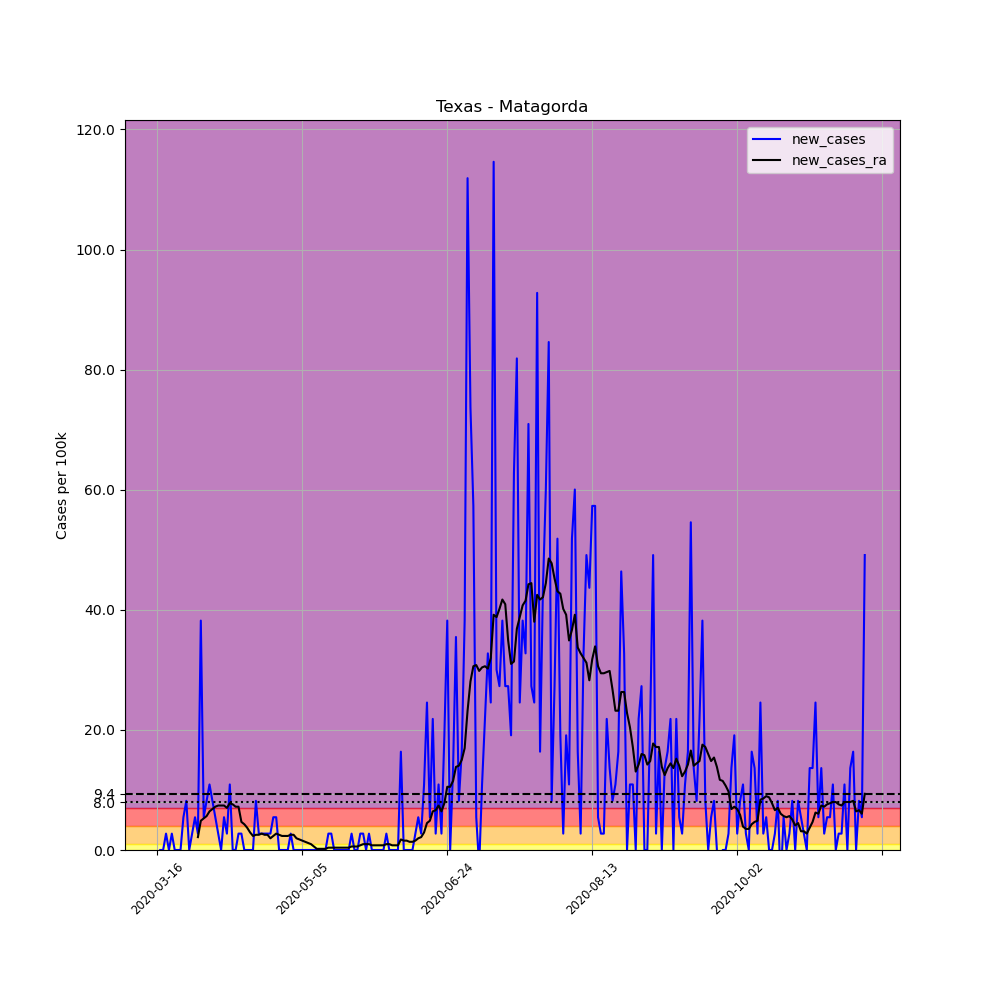

The file beside this chart, header and first rows:
, date, county, state, fips, cases, deaths, COUNTY, STNAME, CTYNAME, POPESTIMATE2019, per_100k, new_cases, new_cases_ra
115149, 2020-03-16, Matagorda, Texas, 48321, 2, 1, 321, Texas, Matagorda, 36643, 5.458, , 
115150, 2020-03-17, Matagorda, Texas, 48321, 2, 1, 321, Texas, Matagorda, 36643, 5.458, 0.0, 
115151, 2020-03-18, Matagorda, Texas, 48321, 2, 1, 321, Texas, Matagorda, 36643, 5.458, 0.0, 
115152, 2020-03-19, Matagorda, Texas, 48321, 3, 1, 321, Texas, Matagorda, 36643, 8.187, 2.729, 
115153, 2020-03-20, Matagorda, Texas, 48321, 3, 1, 321, Texas, Matagorda, 36643, 8.187, 0.0, 
115154, 2020-03-21, Matagorda, Texas, 48321, 4, 1, 321, Texas, Matagorda, 36643, 10.92, 2.729, 
115155, 2020-03-22, Matagorda, Texas, 48321, 4, 1, 321, Texas, Matagorda, 36643, 10.92, 0.0, 
115156, 2020-03-23, Matagorda, Texas, 48321, 4, 1, 321, Texas, Matagorda, 36643, 10.92, 0.0, 
115157, 2020-03-24, Matagorda, Texas, 48321, 4, 1, 321, Texas, Matagorda, 36643, 10.92, 0.0, 
115158, 2020-03-25, Matagorda, Texas, 48321, 6, 1, 321, Texas, Matagorda, 36643, 16.37, 5.458, 
115159, 2020-03-26, Matagorda, Texas, 48321, 9, 1, 321, Texas, Matagorda, 36643, 24.56, 8.187, 
115160, 2020-03-27, Matagorda, Texas, 48321, 9, 1, 321, Texas, Matagorda, 36643, 24.56, 0.0, 
115161, 2020-03-28, Matagorda, Texas, 48321, 10, 1, 321, Texas, Matagorda, 36643, 27.29, 2.729, 
115162, 2020-03-29, Matagorda, Texas, 48321, 12, 1, 321, Texas, Matagorda, 36643, 32.75, 5.458, 
115163, 2020-03-30, Matagorda, Texas, 48321, 13, 1, 321, Texas, Matagorda, 36643, 35.48, 2.729, 2.144
115164, 2020-03-31, Matagorda, Texas, 48321, 27, 2, 321, Texas, Matagorda, 36643, 73.68, 38.21, 4.873
115165, 2020-04-01, Matagorda, Texas, 48321, 29, 2, 321, Texas, Matagorda, 36643, 79.14, 5.458, 5.263
115166, 2020-04-02, Matagorda, Texas, 48321, 32, 2, 321, Texas, Matagorda, 36643, 87.33, 8.187, 5.653
115167, 2020-04-03, Matagorda, Texas, 48321, 36, 2, 321, Texas, Matagorda, 36643, 98.25, 10.92, 6.433
115168, 2020-04-04, Matagorda, Texas, 48321, 39, 2, 321, Texas, Matagorda, 36643, 106.4, 8.187, 6.823
115169, 2020-04-05, Matagorda, Texas, 48321, 41, 3, 321, Texas, Matagorda, 36643, 111.9, 5.458, 7.212
115170, 2020-04-06, Matagorda, Texas, 48321, 42, 3, 321, Texas, Matagorda, 36643, 114.6, 2.729, 7.407
115171, 2020-04-07, Matagorda, Texas, 48321, 42, 3, 321, Texas, Matagorda, 36643, 114.6, 0.0, 7.407
115172, 2020-04-08, Matagorda, Texas, 48321, 44, 3, 321, Texas, Matagorda, 36643, 120.1, 5.458, 7.407
115173, 2020-04-09, Matagorda, Texas, 48321, 45, 3, 321, Texas, Matagorda, 36643, 122.8, 2.729, 7.018
115174, 2020-04-10, Matagorda, Texas, 48321, 49, 3, 321, Texas, Matagorda, 36643, 133.7, 10.92, 7.797
115175, 2020-04-11, Matagorda, Texas, 48321, 49, 3, 321, Texas, Matagorda, 36643, 133.7, 0.0, 7.602
115176, 2020-04-12, Matagorda, Texas, 48321, 49, 3, 321, Texas, Matagorda, 36643, 133.7, 0.0, 7.212
115177, 2020-04-13, Matagorda, Texas, 48321, 50, 3, 321, Texas, Matagorda, 36643, 136.5, 2.729, 7.212
115178, 2020-04-14, Matagorda, Texas, 48321, 51, 3, 321, Texas, Matagorda, 36643, 139.2, 2.729, 4.678
115179, 2020-04-15, Matagorda, Texas, 48321, 51, 3, 321, Texas, Matagorda, 36643, 139.2, 0.0, 4.288
115180, 2020-04-16, Matagorda, Texas, 48321, 51, 3, 321, Texas, Matagorda, 36643, 139.2, 0.0, 3.704
115181, 2020-04-17, Matagorda, Texas, 48321, 51, 3, 321, Texas, Matagorda, 36643, 139.2, 0.0, 2.924
115182, 2020-04-18, Matagorda, Texas, 48321, 51, 3, 321, Texas, Matagorda, 36643, 139.2, 0.0, 2.339
115183, 2020-04-19, Matagorda, Texas, 48321, 54, 3, 321, Texas, Matagorda, 36643, 147.4, 8.187, 2.534
115184, 2020-04-20, Matagorda, Texas, 48321, 55, 3, 321, Texas, Matagorda, 36643, 150.1, 2.729, 2.534
115185, 2020-04-21, Matagorda, Texas, 48321, 56, 3, 321, Texas, Matagorda, 36643, 152.8, 2.729, 2.729
115186, 2020-04-22, Matagorda, Texas, 48321, 57, 3, 321, Texas, Matagorda, 36643, 155.6, 2.729, 2.534
115187, 2020-04-23, Matagorda, Texas, 48321, 58, 3, 321, Texas, Matagorda, 36643, 158.3, 2.729, 2.534
115188, 2020-04-24, Matagorda, Texas, 48321, 59, 3, 321, Texas, Matagorda, 36643, 161, 2.729, 1.949
115189, 2020-04-25, Matagorda, Texas, 48321, 61, 3, 321, Texas, Matagorda, 36643, 166.5, 5.458, 2.339
115190, 2020-04-26, Matagorda, Texas, 48321, 63, 3, 321, Texas, Matagorda, 36643, 171.9, 5.458, 2.729
115191, 2020-04-27, Matagorda, Texas, 48321, 63, 3, 321, Texas, Matagorda, 36643, 171.9, 0.0, 2.534
115192, 2020-04-28, Matagorda, Texas, 48321, 63, 3, 321, Texas, Matagorda, 36643, 171.9, 0.0, 2.339
115193, 2020-04-29, Matagorda, Texas, 48321, 63, 3, 321, Texas, Matagorda, 36643, 171.9, 0.0, 2.339
115194, 2020-04-30, Matagorda, Texas, 48321, 63, 3, 321, Texas, Matagorda, 36643, 171.9, 0.0, 2.339
115195, 2020-05-01, Matagorda, Texas, 48321, 64, 3, 321, Texas, Matagorda, 36643, 174.7, 2.729, 2.534
115196, 2020-05-02, Matagorda, Texas, 48321, 64, 3, 321, Texas, Matagorda, 36643, 174.7, 0.0, 2.534
115197, 2020-05-03, Matagorda, Texas, 48321, 64, 3, 321, Texas, Matagorda, 36643, 174.7, 0.0, 1.949
115198, 2020-05-04, Matagorda, Texas, 48321, 64, 3, 321, Texas, Matagorda, 36643, 174.7, 0.0, 1.754
115199, 2020-05-05, Matagorda, Texas, 48321, 64, 3, 321, Texas, Matagorda, 36643, 174.7, 0.0, 1.559
115200, 2020-05-06, Matagorda, Texas, 48321, 64, 3, 321, Texas, Matagorda, 36643, 174.7, 0.0, 1.365
115201, 2020-05-07, Matagorda, Texas, 48321, 64, 5, 321, Texas, Matagorda, 36643, 174.7, 0.0, 1.17
115202, 2020-05-08, Matagorda, Texas, 48321, 64, 5, 321, Texas, Matagorda, 36643, 174.7, 0.0, 0.9747
115203, 2020-05-09, Matagorda, Texas, 48321, 64, 5, 321, Texas, Matagorda, 36643, 174.7, 0.0, 0.5848
115204, 2020-05-10, Matagorda, Texas, 48321, 64, 5, 321, Texas, Matagorda, 36643, 174.7, 0.0, 0.1949
115205, 2020-05-11, Matagorda, Texas, 48321, 64, 5, 321, Texas, Matagorda, 36643, 174.7, 0.0, 0.1949
115206, 2020-05-12, Matagorda, Texas, 48321, 64, 5, 321, Texas, Matagorda, 36643, 174.7, 0.0, 0.1949
115207, 2020-05-13, Matagorda, Texas, 48321, 64, 5, 321, Texas, Matagorda, 36643, 174.7, 0.0, 0.1949
115208, 2020-05-14, Matagorda, Texas, 48321, 65, 5, 321, Texas, Matagorda, 36643, 177.4, 2.729, 0.3899
... 185 more rows
